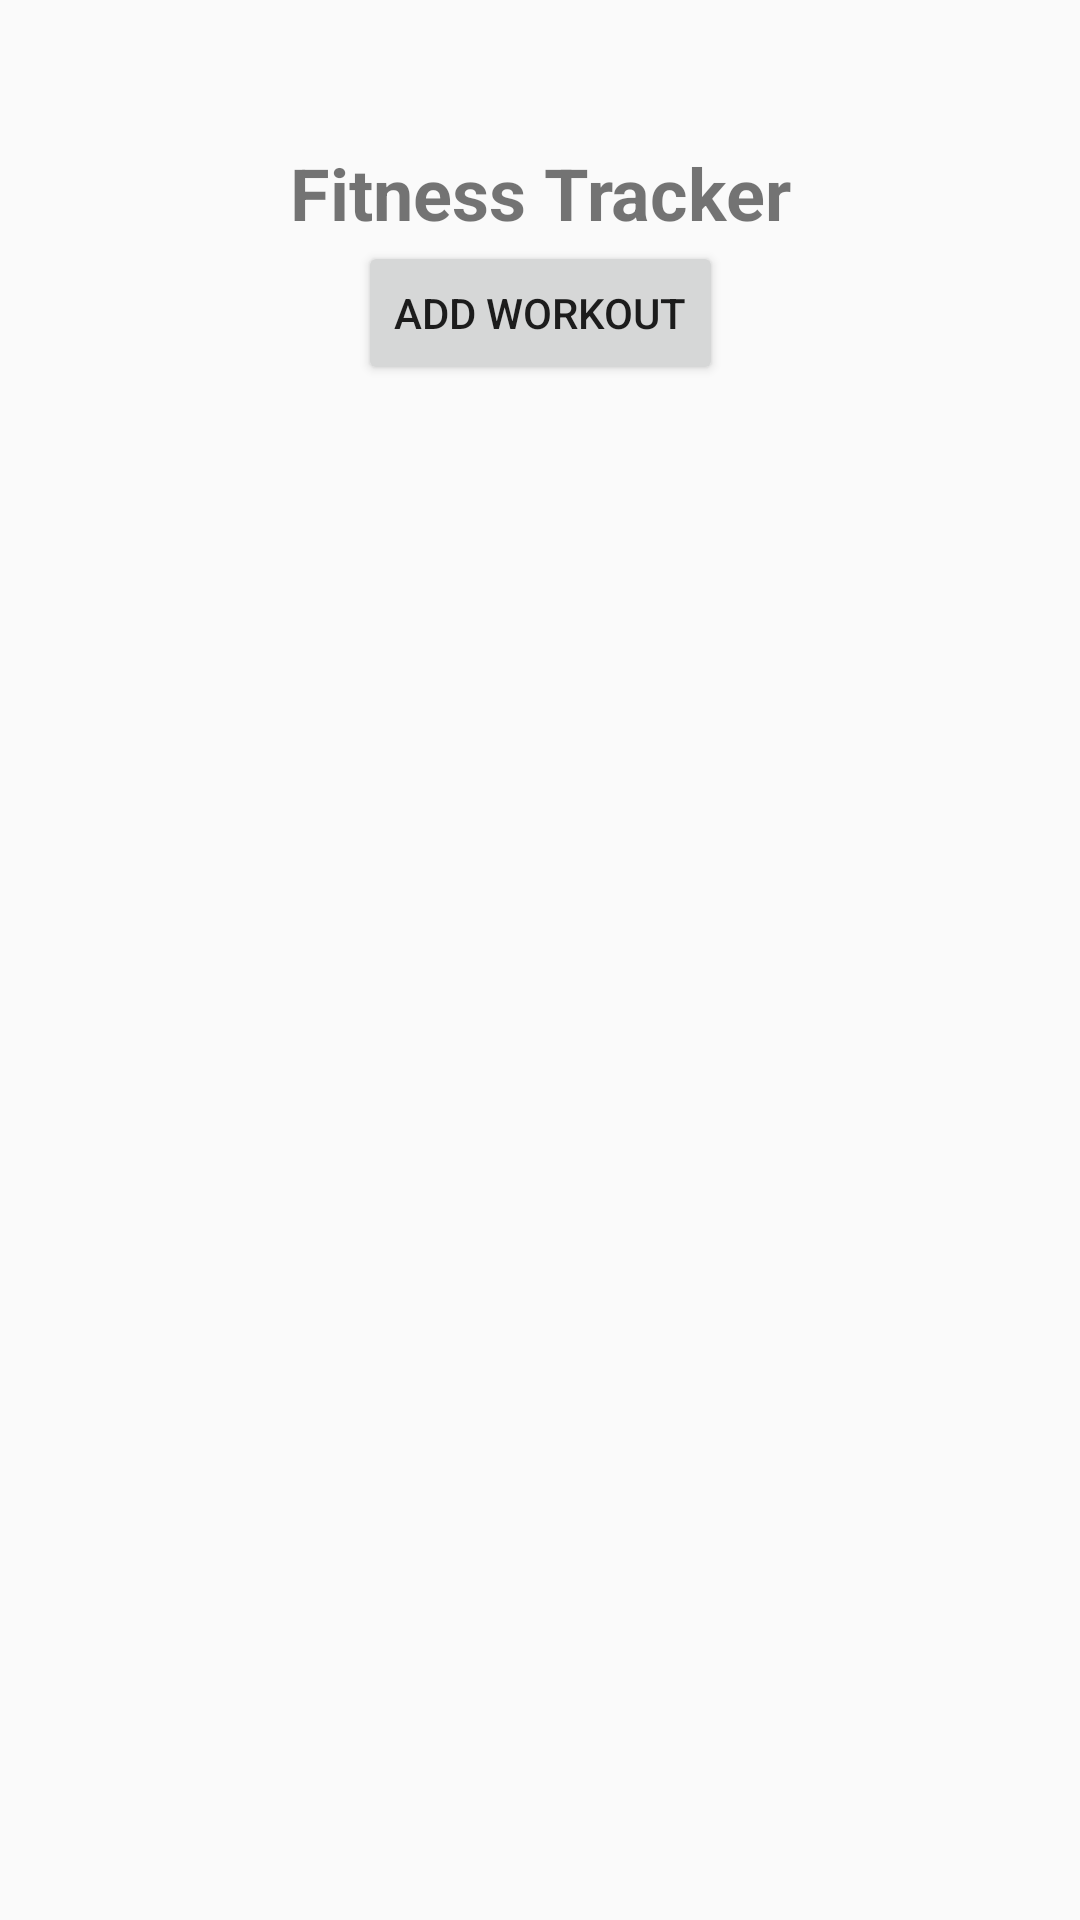

Layout XML and referenced resources for this Android screen:
<!-- AndroidManifest.xml: application theme Theme.FitnessRecordApp -->
<!-- res/layout/activity_main.xml -->
<?xml version="1.0" encoding="utf-8"?>
<androidx.constraintlayout.widget.ConstraintLayout
    xmlns:android="http://schemas.android.com/apk/res/android"
    xmlns:app="http://schemas.android.com/apk/res-auto"
    xmlns:tools="http://schemas.android.com/tools"
    android:layout_width="match_parent"
    android:layout_height="match_parent"
    tools:context=".MainActivity">

    <TextView
        android:id="@+id/tvTitle"
        android:layout_width="wrap_content"
        android:layout_height="wrap_content"
        android:text="Fitness Tracker"
        android:textSize="24sp"
        android:textStyle="bold"
        app:layout_constraintTop_toTopOf="parent"
        app:layout_constraintStart_toStartOf="parent"
        app:layout_constraintEnd_toEndOf="parent"
        app:layout_constraintBottom_toTopOf="@+id/recyclerView" />

    <Button
        android:id="@+id/btnAddWorkout"
        android:layout_width="wrap_content"
        android:layout_height="wrap_content"
        android:text="Add Workout"
        app:layout_constraintBottom_toTopOf="@+id/recyclerView"
        app:layout_constraintEnd_toEndOf="parent"
        app:layout_constraintStart_toStartOf="parent"
        app:layout_constraintTop_toBottomOf="@id/tvTitle" />

    <androidx.recyclerview.widget.RecyclerView
        android:id="@+id/recyclerView"
        android:layout_width="0dp"
        android:layout_height="0dp"
        app:layout_constraintTop_toBottomOf="@id/btnAddWorkout"
        app:layout_constraintBottom_toBottomOf="parent"
        app:layout_constraintStart_toStartOf="parent"
        app:layout_constraintEnd_toEndOf="parent"/>
</androidx.constraintlayout.widget.ConstraintLayout>
<!-- resources referenced by this layout -->
<resources>
  <style name="Theme.FitnessRecordApp" parent="Base.Theme.FitnessRecordApp" />
  <style name="Base.Theme.FitnessRecordApp" parent="Theme.AppCompat.Light.DarkActionBar">
          
          
      </style>
</resources>
